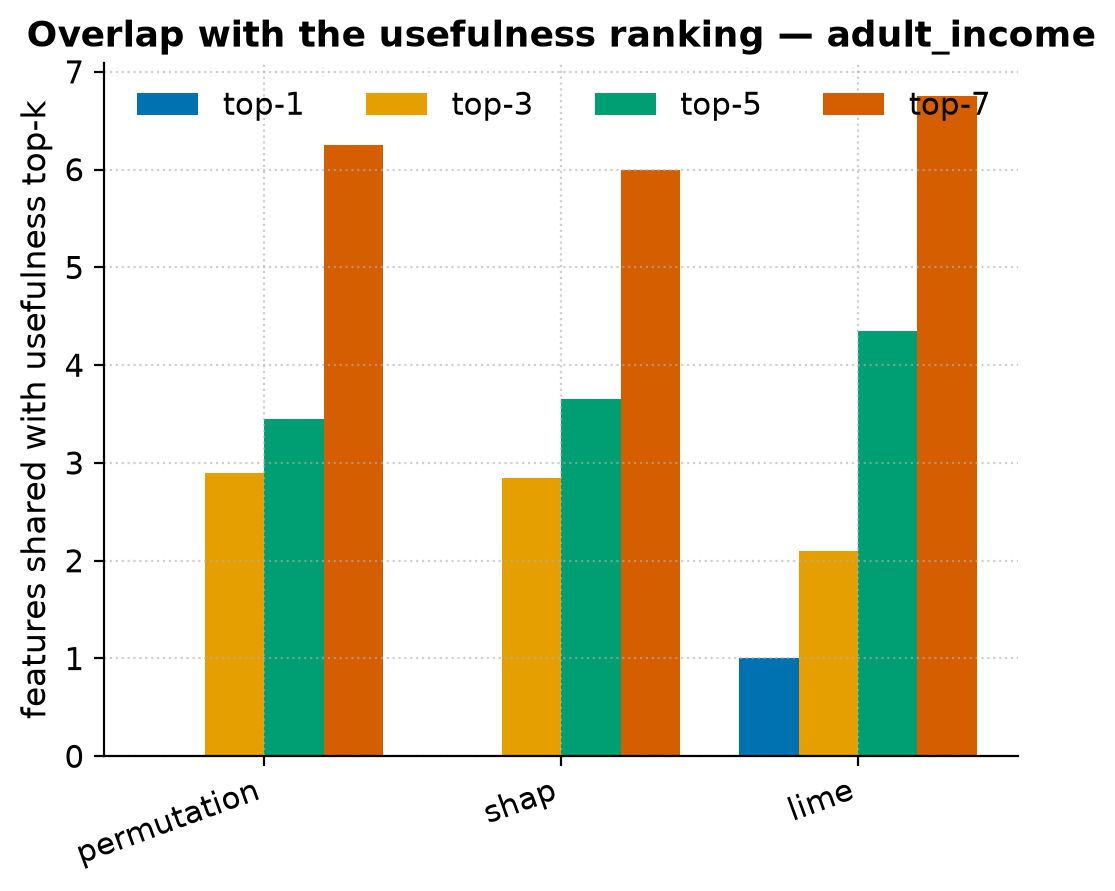

The file beside this chart, header and first rows:
, top-1, top-3, top-5, top-7
usefulness, 1.0, 3.0, 5.0, 7.0
permutation, 0.0, 2.9, 3.45, 6.25
shap, 0.0, 2.85, 3.65, 6.0
lime, 1.0, 2.1, 4.35, 6.75
